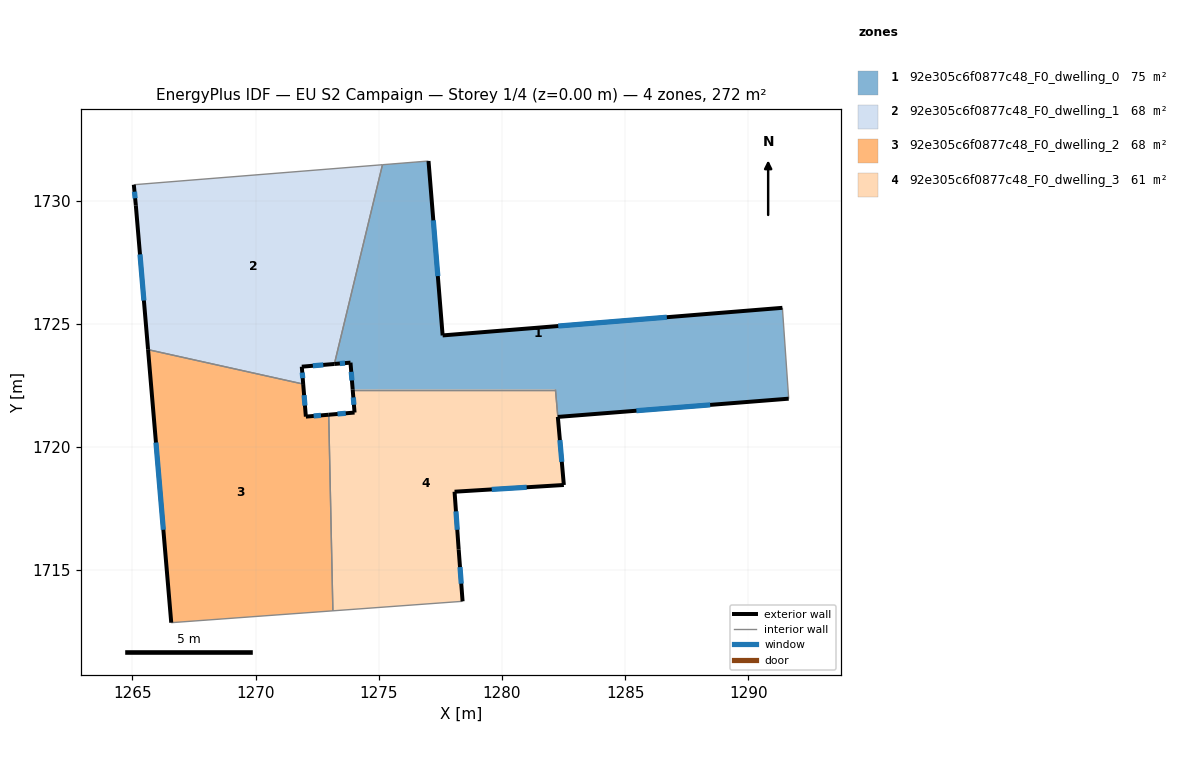
=== STOREY PLAN SPEC (per zone: floor XY polygon, exterior-wall plan segments, windows/doors) ===
zone 1: 92e305c6f0877c48_F0_dwelling_0  (75.1 m²)
  floor: (1291.38, 1725.65) (1291.64, 1721.96) (1282.27, 1721.22) (1282.17, 1722.33) (1273.94, 1722.33) (1273.85, 1723.42) (1273.20, 1723.37) (1275.15, 1731.46) (1277.02, 1731.61) (1277.59, 1724.53)
  exterior wall: (1273.85, 1723.42) – (1273.94, 1722.33)  [1.1 m]
    window: (1273.88, 1723.05) – (1273.91, 1722.70)  [0.3 m²]
  exterior wall: (1273.20, 1723.37) – (1273.85, 1723.42)  [0.7 m]
    window: (1273.42, 1723.39) – (1273.63, 1723.40)  [0.2 m²]
  exterior wall: (1277.59, 1724.53) – (1277.02, 1731.61)  [7.1 m]
    window: (1277.40, 1726.93) – (1277.21, 1729.20)  [2.2 m²]
  exterior wall: (1291.38, 1725.65) – (1277.59, 1724.53)  [13.8 m]
    window: (1286.69, 1725.26) – (1282.29, 1724.91)  [4.2 m²]
  exterior wall: (1282.27, 1721.22) – (1291.64, 1721.96)  [9.4 m]
    window: (1285.46, 1721.47) – (1288.45, 1721.71)  [2.9 m²]
  interior walls: 5
zone 2: 92e305c6f0877c48_F0_dwelling_1  (68.1 m²)
  floor: (1275.15, 1731.46) (1273.20, 1723.37) (1271.88, 1723.26) (1271.93, 1722.55) (1265.64, 1723.95) (1265.14, 1729.81) (1265.06, 1730.64)
  exterior wall: (1271.88, 1723.26) – (1273.20, 1723.37)  [1.3 m]
    window: (1272.33, 1723.29) – (1272.75, 1723.33)  [0.4 m²]
  exterior wall: (1271.93, 1722.55) – (1271.88, 1723.26)  [0.7 m]
    window: (1271.91, 1722.79) – (1271.90, 1723.02)  [0.2 m²]
  exterior wall: (1265.14, 1729.81) – (1265.64, 1723.95)  [5.9 m]
    window: (1265.31, 1727.82) – (1265.47, 1725.94)  [1.8 m²]
  exterior wall: (1265.06, 1730.64) – (1265.14, 1729.81)  [0.8 m]
    window: (1265.09, 1730.36) – (1265.11, 1730.09)  [0.3 m²]
  interior walls: 3
zone 3: 92e305c6f0877c48_F0_dwelling_2  (68.1 m²)
  floor: (1271.93, 1722.55) (1272.04, 1721.23) (1272.97, 1721.31) (1273.14, 1713.35) (1266.58, 1712.87) (1265.64, 1723.95)
  exterior wall: (1272.04, 1721.23) – (1271.93, 1722.55)  [1.3 m]
    window: (1272.00, 1721.68) – (1271.97, 1722.10)  [0.4 m²]
  exterior wall: (1272.97, 1721.31) – (1272.04, 1721.23)  [0.9 m]
    window: (1272.65, 1721.28) – (1272.36, 1721.26)  [0.3 m²]
  exterior wall: (1265.64, 1723.95) – (1266.58, 1712.87)  [11.1 m]
    window: (1265.96, 1720.18) – (1266.26, 1716.64)  [3.4 m²]
  interior walls: 3
zone 4: 92e305c6f0877c48_F0_dwelling_3  (61.1 m²)
  floor: (1282.17, 1722.33) (1282.51, 1718.46) (1278.08, 1718.18) (1278.24, 1715.84) (1278.40, 1713.73) (1273.14, 1713.35) (1272.97, 1721.31) (1274.02, 1721.39) (1273.94, 1722.33)
  exterior wall: (1274.02, 1721.39) – (1272.97, 1721.31)  [1.1 m]
    window: (1273.66, 1721.37) – (1273.33, 1721.34)  [0.3 m²]
  exterior wall: (1273.94, 1722.33) – (1274.02, 1721.39)  [0.9 m]
    window: (1273.97, 1722.01) – (1273.99, 1721.71)  [0.3 m²]
  exterior wall: (1278.08, 1718.18) – (1282.51, 1718.46)  [4.4 m]
    window: (1279.59, 1718.27) – (1281.00, 1718.36)  [1.4 m²]
  exterior wall: (1278.24, 1715.84) – (1278.08, 1718.18)  [2.3 m]
    window: (1278.19, 1716.64) – (1278.13, 1717.38)  [0.7 m²]
  exterior wall: (1278.40, 1713.73) – (1278.24, 1715.84)  [2.1 m]
    window: (1278.35, 1714.45) – (1278.30, 1715.12)  [0.6 m²]
  exterior wall: (1282.51, 1718.46) – (1282.27, 1721.22)  [2.8 m]
    window: (1282.43, 1719.40) – (1282.35, 1720.28)  [0.8 m²]
  interior walls: 4

=== DERIVED (storey summary) ===
Building: EU S2 Campaign
Storey: 1 of 4  (floor level z = 0.00 m)
Storey gross floor area: 272.5 m²
Zones on this storey: 4
  - 92e305c6f0877c48_F0_dwelling_0: floor 75.1 m²; exterior wall 32.1 m (96.3 m²); 5 window(s) 9.8 m²; WWR 10.2%
  - 92e305c6f0877c48_F0_dwelling_1: floor 68.1 m²; exterior wall 8.8 m (26.3 m²); 4 window(s) 2.7 m²; WWR 10.2%
  - 92e305c6f0877c48_F0_dwelling_2: floor 68.1 m²; exterior wall 13.4 m (40.1 m²); 3 window(s) 4.1 m²; WWR 10.2%
  - 92e305c6f0877c48_F0_dwelling_3: floor 61.1 m²; exterior wall 13.7 m (41.0 m²); 6 window(s) 4.2 m²; WWR 10.2%
Zone adjacency (shared interzone walls):
  - 92e305c6f0877c48_F0_dwelling_0 ↔ 92e305c6f0877c48_F0_dwelling_1
  - 92e305c6f0877c48_F0_dwelling_0 ↔ 92e305c6f0877c48_F0_dwelling_3
  - 92e305c6f0877c48_F0_dwelling_1 ↔ 92e305c6f0877c48_F0_dwelling_2
  - 92e305c6f0877c48_F0_dwelling_2 ↔ 92e305c6f0877c48_F0_dwelling_3